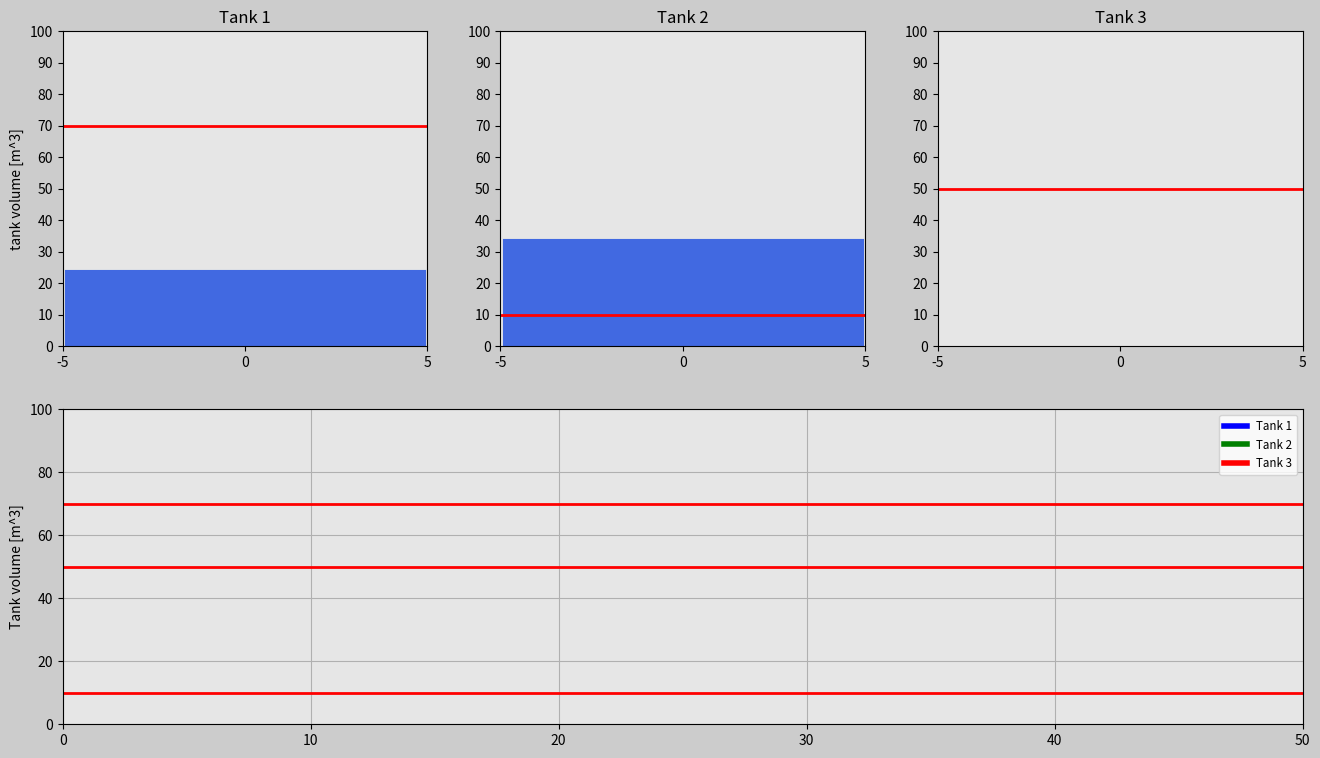

Generate this figure with matplotlib:
import matplotlib.pyplot as plt
import matplotlib.gridspec as gridspec
import matplotlib.animation as animation
import numpy as np

# Tank parameters
radius = 5          # Radius of the tank - The tank is round
bottom = 0          # Initial volume of the tank
final_volume = 100  # Final volume of the tank
dVol = 10           # The change of volume on the vertical scale
width_ratio = 1     # Necessary for the horizontal axis
dt = 0.04           # Time interval
t0 = 0              # Initial time of the simulation
t_end = 50          # Final time of the simulation
frame_amount = int(t_end / dt)  # Frame amount of the simulation
t = np.arange(t0, t_end+dt, dt) # Time vector
density_water = 1000    # [Kg/m^3]

Kp1 = 1000          # Proportional constant for the 1st tank
Kp2 = 1000          # Proportional constant for the 2nd tank
Kp3 = 5000          # Proportional constant for hte 3rd tank

vol_o1_i = 30       # Initial volume of the 1st tank
vol_r1_i = 70       # Initial reference volume of the 1st tank
vol_o2_i = 40       # Initial volume of the 2nd tank
vol_r2_i = 10       # Initial reference volume of the 2nd tank
vol_o3_i = 50       # Initial volume of the 3rd tank
vol_r3_i = 20       # Initial reference volume of the 3rd tank

# 1st tank
vol_r1 = np.zeros(len(t))       # zero vector for storing reference volume values
vol_r1[0] = vol_r1_i
volume_tank1 = np.zeros(len(t)) # zero vector for the true volume values
volume_tank1[0] = vol_o1_i      # Insert the initial true volume as the initial element of the vector
error1 = np.zeros(len(t))       # Create a zero vector to store errors in the simulation
m_dot1 = Kp1*error1             # Compute a zero vector to store massflow control inputs

# 2nd tank
vol_r2 = np.zeros(len(t))       # zero vector for storing reference volume values
vol_r2[0] = vol_r2_i
volume_tank2 = np.zeros(len(t)) # zero vector for the true volume values
volume_tank2[0] = vol_o2_i      # Insert the initial true volume as the initial element of the vector
error2 = np.zeros(len(t))       # Cretae a zero vector to store errors in the simulation
m_dot2 = Kp2*error2             # Compute the zero vector to store massflow control inputs

#3rd tank
vol_r3 = vol_o3_i + 1*t*np.sin(2*np.pi*(0.005*t)*t)     # Vector for reference volume values ( Not zero vector this time)
volume_tank3 = np.zeros(len(t)) # zero vector for storing true volume values
error3 = np.zeros(len(t))       # Create a zero vector for storing true volume values
m_dot3 = Kp3*error3             # Compute a zero vector to store massflow control inputs
print(len(t))

# Start the simulation
for i in range(1, len(t)):      # Iterate throughout the simulation (i goes from 1 till the length of the time vector)
    if(i < 300):
        # Determine reference value vector for tank 1 and tank 2 for this region, if i is less than 300
        vol_r1[i] = vol_r1_i
        vol_r2[i] = vol_r2_i + 3*t[i]
    elif(i < 600):
        # Determine reference value vector for tank 1 and tank 2 for this region, if i is greater than 300 and less than 600
        vol_r1[i] = 20
        vol_r2[i] = vol_r2_i + 3*t[i]
        time_temp2 = t[i]
        temp2 = vol_r2[i]
    elif(i < 900):
        # Determine reference value vector for tank 1 and tank 2 for this region, if i is less than 900
        vol_r1[i] = 90
        vol_r2[i] = temp2 - 1*(t[i] - time_temp2)
    else:
        # Determine reference value vector for tank 1 and tank 2 for this region, if i is same as or greater than 900
        vol_r1[i] = 50
        vol_r2[i] = temp2 - 1*(t[i] - time_temp2)

    # Compute the errors between reference values and the true values for tank 1,2 and 3
    error1[i-1] = vol_r1[i-1] - volume_tank1[i-1]   # Reference volume - actual volume in the tank
    error2[i-1] = vol_r2[i-1] - volume_tank2[i-1]   # Reference volume - actual volume in the tank
    error3[i-1] = vol_r3[i-1] - volume_tank3[i-1]   # Reference volume - actual volume in the tank

    # Compute the control inputs for all the tanks
    m_dot1[i] = Kp1*error1[i-1]
    m_dot2[i] = Kp2*error2[i-1]
    m_dot3[i] = Kp3*error3[i-1]

    # Compute the true tank volumes in the next time step through this numberical integration (trapazoidal rule)
    volume_tank1[i] = volume_tank1[i-1] + (m_dot1[i-1]+m_dot1[i])/(2*density_water)*(dt)
    volume_tank2[i] = volume_tank2[i-1] + (m_dot2[i-1]+m_dot2[i])/(2*density_water)*(dt)
    volume_tank3[i] = volume_tank3[i-1] + (m_dot3[i-1]+m_dot3[i])/(2*density_water)*(dt)

# Start the animation
vol_r1_2 = vol_r1
vol_r2_2 = vol_r2
vol_r3_2 = vol_r3

def update_plot(num):
    if(num >= len(volume_tank1)):
        num = len(volume_tank1)-1

    tank_12.set_data([0,0],[-63,volume_tank1[num]-63])
    tnk_1.set_data(t[0:num],volume_tank1[0:num])
    vol_r1.set_data([-radius*width_ratio,radius*width_ratio],[vol_r1_2[num],vol_r1_2[num]])
    vol_r1_line.set_data([t0,t_end],[vol_r1_2[num],vol_r1_2[num]])

    tank_22.set_data([0,0],[-63,volume_tank2[num]-63])
    tnk_2.set_data(t[0:num],volume_tank2[0:num])
    vol_r2.set_data([-radius*width_ratio,radius*width_ratio],[vol_r2_2[num],vol_r2_2[num]])
    vol_r2_line.set_data([t0,t_end],[vol_r2_2[num],vol_r2_2[num]])

    tank_32.set_data([0,0],[-63,volume_tank3[num]-63])
    tnk_3.set_data(t[0:num],volume_tank3[0:num])
    vol_r3.set_data([-radius*width_ratio,radius*width_ratio],[vol_r3_2[num],vol_r3_2[num]])
    vol_r3_line.set_data([t0,t_end],[vol_r3_2[num],vol_r3_2[num]])


    return  vol_r1,tank_12,vol_r1_line,tnk_1,\
            vol_r2,tank_22,vol_r2_line,tnk_2,\
            vol_r3,tank_32,vol_r3_line,tnk_3,\
            
#Set up your figure properties
fig = plt.figure(figsize=(16,9), dpi=120, facecolor=(0.8,0.8,0.8))
gs=gridspec.GridSpec(2,3)

# Create object for Tank 1
ax0 = fig.add_subplot(gs[0,0], facecolor=(0.9,0.9,0.9))
vol_r1,=ax0.plot([],[],'r',linewidth=2)
tank_12,=ax0.plot([],[],'royalblue',linewidth=260, zorder=0)
plt.xlim(-radius*width_ratio, radius*width_ratio)
plt.ylim(bottom, final_volume)
plt.xticks(np.arange(-radius, radius+1, radius))
plt.yticks(np.arange(bottom,final_volume+dVol, dVol))
plt.ylabel('tank volume [m^3]')
plt.title('Tank 1')

# Create object for Tank 2
ax1 = fig.add_subplot(gs[0,1], facecolor=(0.9,0.9,0.9))
vol_r2,=ax1.plot([],[],'r',linewidth=2)
tank_22,=ax1.plot([],[], 'royalblue', linewidth=260, zorder=0)
plt.xlim(-radius*width_ratio, radius*width_ratio)
plt.ylim(bottom, final_volume)
plt.xticks(np.arange(-radius, radius+1, radius))
plt.yticks(np.arange(bottom,final_volume+dVol, dVol))
plt.title('Tank 2')

# create object for Tank 3
ax2 = fig.add_subplot(gs[0,2], facecolor=(0.9,0.9,0.9))
vol_r3,=ax2.plot([],[],'r',linewidth=2)
tank_32,=ax2.plot([],[], 'royalblue', linewidth=260, zorder=0)
plt.xlim(-radius*width_ratio, radius*width_ratio)
plt.ylim(bottom, final_volume)
plt.xticks(np.arange(-radius, radius+1, radius))
plt.yticks(np.arange(bottom,final_volume+dVol, dVol))
plt.title('Tank 3')

# Create volume function
ax3=fig.add_subplot(gs[1,:], facecolor=(0.9,0.9,0.9))
vol_r1_line,=ax3.plot([],[],'r', linewidth=2)
vol_r2_line,=ax3.plot([],[],'r', linewidth=2)
vol_r3_line,=ax3.plot([],[],'r', linewidth=2)
tnk_1,=ax3.plot([],[],'blue', linewidth=4,label='Tank 1')
tnk_2,=ax3.plot([],[],'green', linewidth=4,label='Tank 2')
tnk_3,=ax3.plot([],[],'red', linewidth=4,label='Tank 3')
plt.xlim(0,t_end)
plt.ylim(0,final_volume)
plt.ylabel('Tank volume [m^3]')
plt.grid(True)
plt.legend(loc='upper right', fontsize='small')

plane_ani = animation.FuncAnimation(fig, update_plot, frames=frame_amount, interval=20, repeat=True, blit=True)
plt.show()

